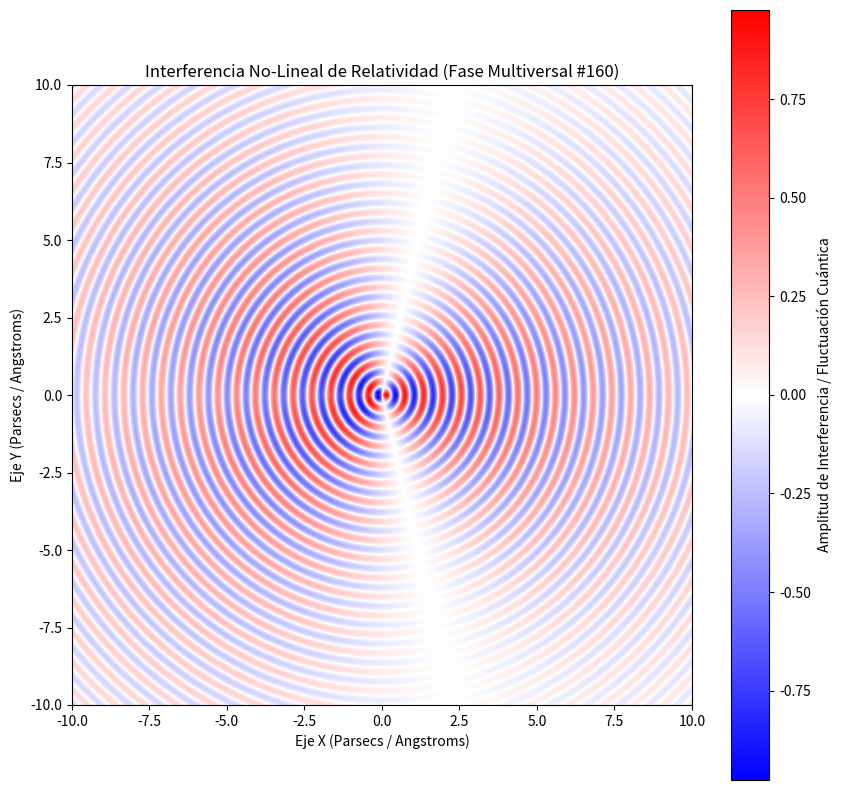

The matplotlib source for this figure:
%matplotlib inline
# Simulación Multiversal: Relatividad - Variante 160
import numpy as np
import matplotlib.pyplot as plt

# Parámetros Físicos No-Lineales
omega_1 = 10.341
omega_2 = 1.169
lambda_decay = 0.135
phase_shift = 0.144

x = np.linspace(-10, 10, 800)
y = np.linspace(-10, 10, 800)
X, Y = np.meshgrid(x, y)

# Dinámica de Fluidos / Campos Tensor-Escalares (Fase Multiversal)
R = np.sqrt(X**2 + Y**2) + 1e-5
Z = (np.sin(omega_1 * R + phase_shift) * np.cos(omega_2 * np.arctan2(Y, X))) * np.exp(-lambda_decay * R)

plt.figure(figsize=(10, 10))
plt.imshow(Z, cmap='bwr', extent=[-10, 10, -10, 10], origin='lower')
plt.colorbar(label='Amplitud de Interferencia / Fluctuación Cuántica')
plt.title(r'Interferencia No-Lineal de Relatividad (Fase Multiversal #160)')
plt.xlabel('Eje X (Parsecs / Angstroms)')
plt.ylabel('Eje Y (Parsecs / Angstroms)')
plt.show()
